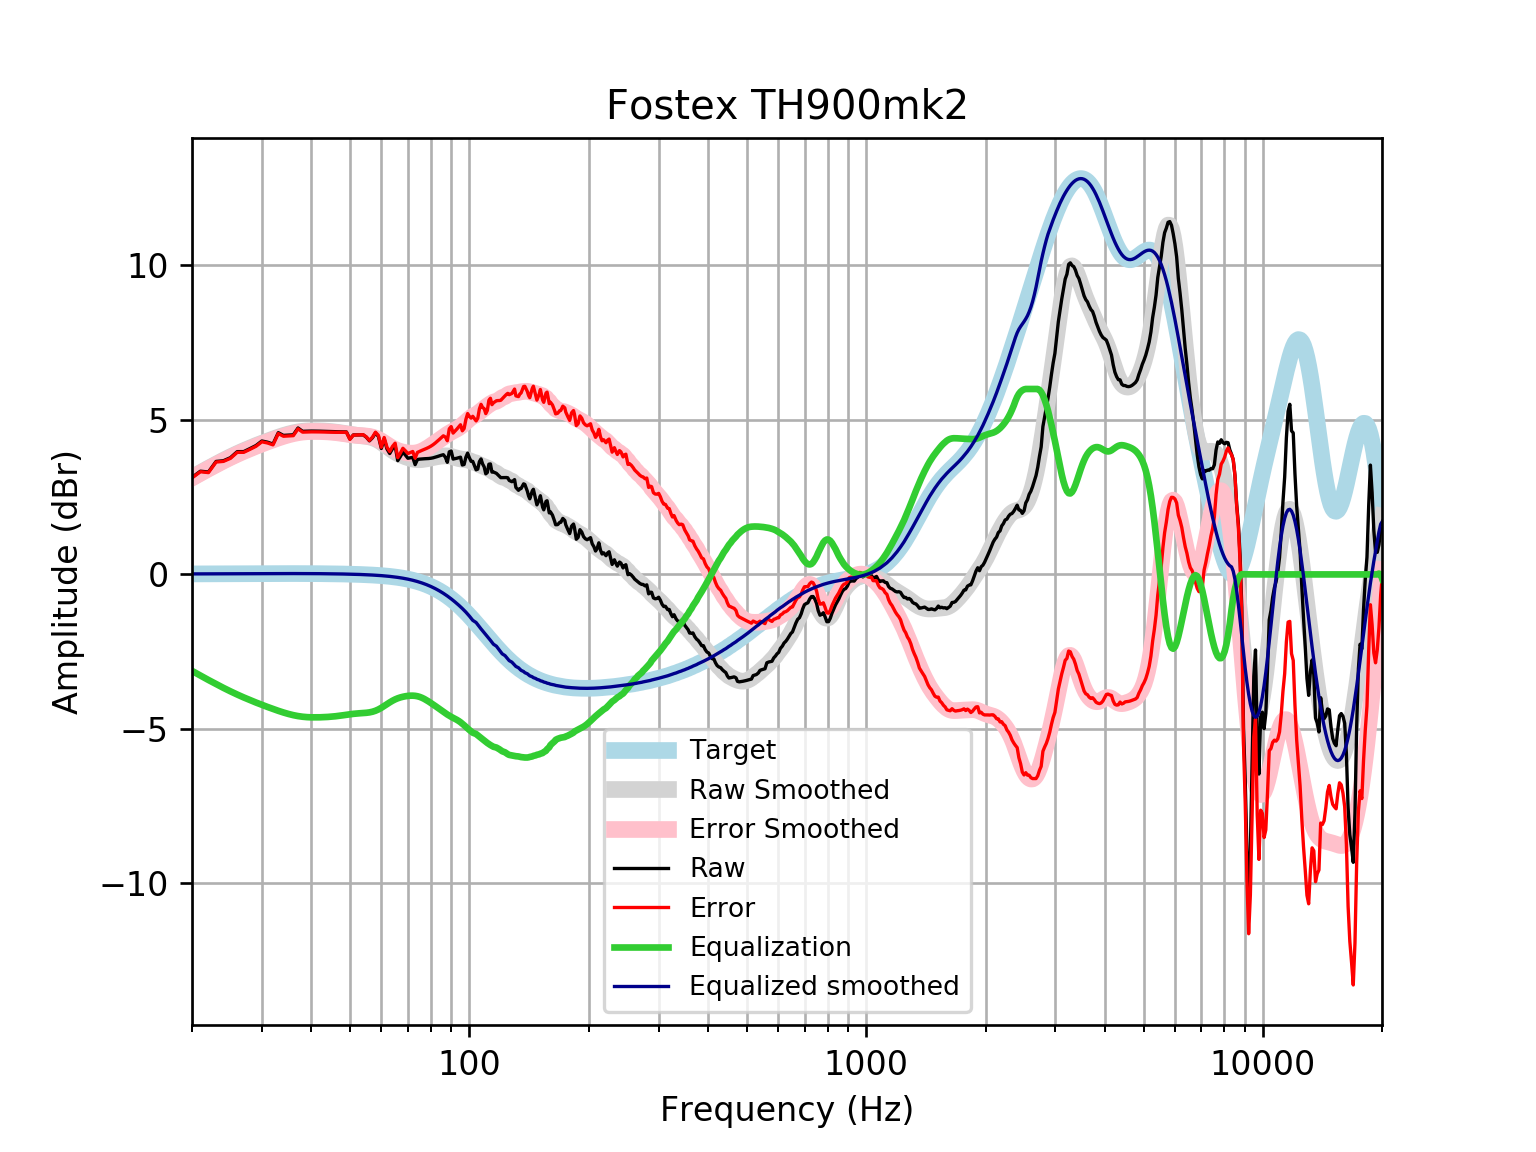

Data behind this chart, as committed beside it:
frequency, raw, error, smoothed, error_smoothed, equalization, equalized_raw, equalized_smoothed, target
20, 3.138, 3.122, 3.138, 3.122, -3.122, 0.01669, 0.01646, 0.01648
21, 3.34, 3.323, 3.291, 3.273, -3.273, 0.0669, 0.01765, 0.01765
22, 3.313, 3.295, 3.434, 3.416, -3.416, -0.1021, 0.01877, 0.01876
23, 3.656, 3.636, 3.568, 3.548, -3.548, 0.1079, 0.01984, 0.01983
24, 3.678, 3.658, 3.692, 3.671, -3.671, 0.007647, 0.02085, 0.02084
25, 3.778, 3.756, 3.805, 3.783, -3.783, -0.005711, 0.02181, 0.02179
26, 3.972, 3.95, 3.909, 3.886, -3.886, 0.08621, 0.02271, 0.02269
27, 3.974, 3.95, 4.004, 3.98, -3.98, -0.006362, 0.02355, 0.02353
28, 4.072, 4.048, 4.091, 4.066, -4.066, 0.005622, 0.02433, 0.02431
29, 4.171, 4.146, 4.171, 4.146, -4.146, 0.02547, 0.02504, 0.02502
30, 4.317, 4.292, 4.245, 4.219, -4.219, 0.09774, 0.02567, 0.02566
31, 4.279, 4.253, 4.315, 4.289, -4.289, -0.009691, 0.02623, 0.02622
32, 4.218, 4.191, 4.38, 4.353, -4.353, -0.1353, 0.02668, 0.02668
33, 4.585, 4.558, 4.44, 4.413, -4.413, 0.1719, 0.02704, 0.02704
34, 4.498, 4.471, 4.495, 4.468, -4.468, 0.03057, 0.02728, 0.02728
35, 4.508, 4.48, 4.542, 4.515, -4.515, -0.00719, 0.0274, 0.0274
36, 4.517, 4.49, 4.581, 4.554, -4.554, -0.03667, 0.02739, 0.02739
37, 4.738, 4.711, 4.611, 4.584, -4.584, 0.1545, 0.02723, 0.02723
38, 4.631, 4.604, 4.632, 4.605, -4.605, 0.02558, 0.02691, 0.02692
39, 4.636, 4.61, 4.644, 4.618, -4.618, 0.01812, 0.02643, 0.02644
40, 4.639, 4.613, 4.65, 4.624, -4.624, 0.01422, 0.02578, 0.02579
41, 4.638, 4.613, 4.651, 4.626, -4.626, 0.01212, 0.02495, 0.02496
42, 4.634, 4.611, 4.647, 4.623, -4.623, 0.01105, 0.02393, 0.02393
43, 4.63, 4.607, 4.641, 4.618, -4.618, 0.01125, 0.02272, 0.02272
44, 4.625, 4.603, 4.633, 4.611, -4.611, 0.01356, 0.0213, 0.0213
45, 4.62, 4.601, 4.621, 4.602, -4.602, 0.01887, 0.01968, 0.01967
46, 4.617, 4.599, 4.607, 4.589, -4.589, 0.02763, 0.01785, 0.01783
47, 4.614, 4.599, 4.591, 4.575, -4.575, 0.03956, 0.01579, 0.01577
48, 4.612, 4.599, 4.572, 4.558, -4.558, 0.0538, 0.0135, 0.01347
49, 4.61, 4.599, 4.552, 4.541, -4.541, 0.06904, 0.01097, 0.01094
50, 4.378, 4.37, 4.533, 4.525, -4.525, -0.1475, 0.008186, 0.008144
51, 4.512, 4.507, 4.516, 4.511, -4.511, 0.0009258, 0.005126, 0.00508
52, 4.513, 4.511, 4.502, 4.501, -4.501, 0.01218, 0.001774, 0.001724
53, 4.514, 4.516, 4.491, 4.493, -4.493, 0.02139, -0.001894, -0.001946
54, 4.515, 4.521, 4.48, 4.486, -4.486, 0.02968, -0.005905, -0.005958
55, 4.44, 4.45, 4.467, 4.477, -4.477, -0.03742, -0.01029, -0.01034
56, 4.322, 4.337, 4.449, 4.464, -4.464, -0.1422, -0.01508, -0.01514
57, 4.421, 4.442, 4.423, 4.443, -4.443, -0.02174, -0.02033, -0.02038
58, 4.575, 4.602, 4.385, 4.411, -4.411, 0.1642, -0.02607, -0.02611
59, 4.464, 4.497, 4.336, 4.369, -4.369, 0.09553, -0.03234, -0.03238
60, 4.075, 4.114, 4.278, 4.317, -4.317, -0.2419, -0.03921, -0.03925
61, 4.384, 4.431, 4.212, 4.259, -4.259, 0.1253, -0.04672, -0.04675
62, 4.061, 4.116, 4.144, 4.199, -4.199, -0.1374, -0.05494, -0.05496
63, 3.911, 3.975, 4.077, 4.141, -4.141, -0.2295, -0.06392, -0.06393
64, 4.066, 4.14, 4.015, 4.089, -4.089, -0.02253, -0.07372, -0.07373
65, 4.161, 4.245, 3.96, 4.044, -4.044, 0.1167, -0.0844, -0.08441
66, 3.681, 3.777, 3.913, 4.009, -4.009, -0.3275, -0.09604, -0.09603
67, 3.813, 3.922, 3.872, 3.981, -3.981, -0.1673, -0.1087, -0.1087
68, 3.959, 4.082, 3.837, 3.959, -3.959, 0.000215, -0.1224, -0.1224
69, 3.862, 3.999, 3.805, 3.943, -3.943, -0.08076, -0.1372, -0.1372
70, 3.759, 3.912, 3.777, 3.931, -3.931, -0.1721, -0.1533, -0.1533
71, 3.772, 3.943, 3.753, 3.924, -3.924, -0.1517, -0.1706, -0.1706
72, 3.787, 3.977, 3.734, 3.923, -3.923, -0.1353, -0.1892, -0.1892
73, 3.552, 3.761, 3.719, 3.929, -3.929, -0.3765, -0.2092, -0.2092
74, 3.718, 3.949, 3.712, 3.942, -3.942, -0.224, -0.2306, -0.2305
75, 3.731, 3.984, 3.711, 3.964, -3.964, -0.2333, -0.2535, -0.2534
76, 3.738, 4.016, 3.716, 3.994, -3.994, -0.2555, -0.2778, -0.2778
77, 3.742, 4.046, 3.726, 4.029, -4.029, -0.287, -0.3037, -0.3037
78, 3.746, 4.077, 3.739, 4.07, -4.07, -0.3244, -0.3312, -0.3312
79, 3.75, 4.111, 3.754, 4.114, -4.114, -0.3637, -0.3604, -0.3603
... 553 more rows
